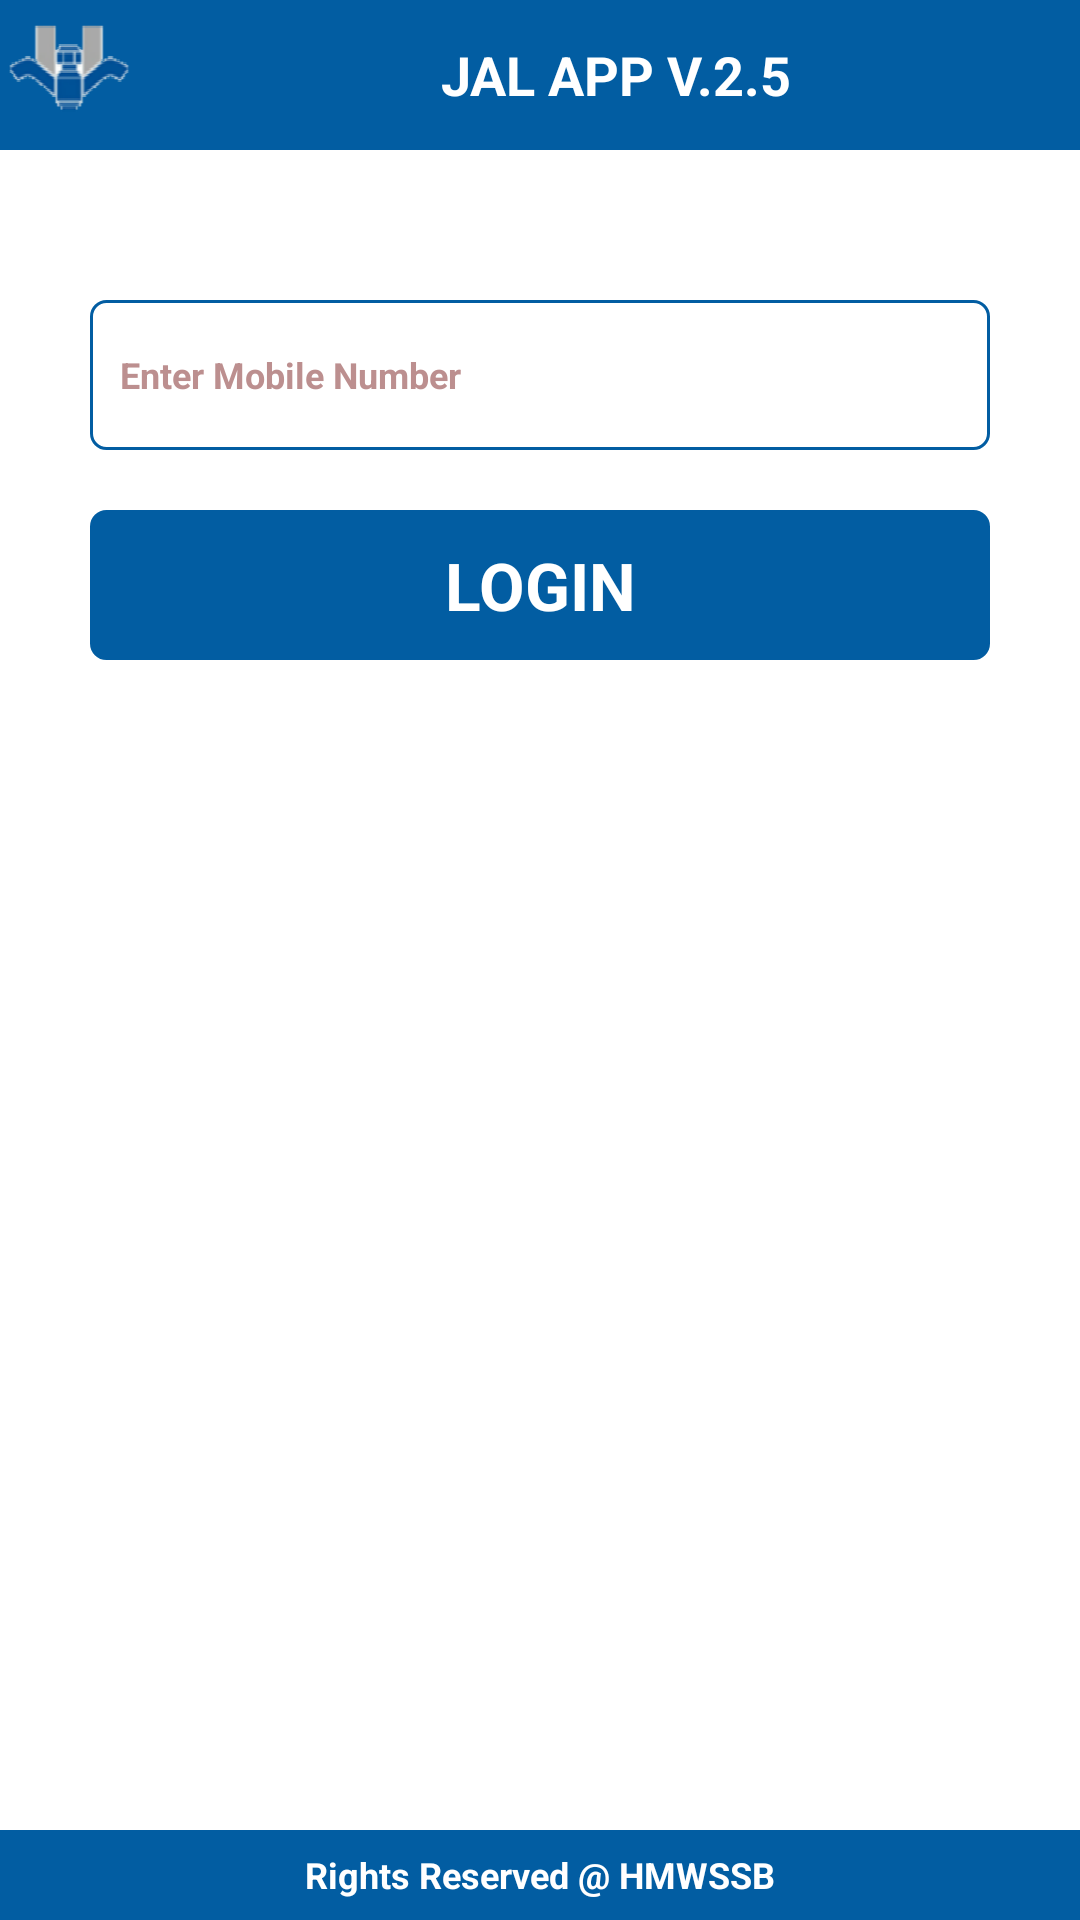

Here is an Android app screen rendered from its layout file. Give the layout XML and the strings, colors and styles it references.
<!-- AndroidManifest.xml: activity theme android:Theme.NoTitleBar.Fullscreen -->
<!-- res/layout/login.xml -->
<?xml version="1.0" encoding="utf-8"?>
<RelativeLayout xmlns:android="http://schemas.android.com/apk/res/android"
    android:layout_width="match_parent"
    android:layout_height="match_parent"
    android:background="#ffffff"
    android:orientation="vertical" >

    <LinearLayout
        android:id="@+id/header"
        android:layout_width="match_parent"
        android:layout_height="50dp"
        android:layout_alignParentTop="true"
        android:background="@color/app_color"
        android:gravity="center"
        android:orientation="horizontal" >

        <ImageView
            android:layout_width="50dp"
            android:layout_height="50dp"
            android:src="@drawable/hmwssb" />

        <TextView
            android:layout_width="match_parent"
            android:layout_height="wrap_content"
            android:layout_gravity="center"
            android:layout_weight="1"
            android:gravity="center"
            android:text="@string/app_name_version"
            android:textColor="#ffffff"
            android:textSize="18dp"
            android:textStyle="bold" />
    </LinearLayout>

    <LinearLayout
        android:id="@+id/footer"
        android:layout_width="fill_parent"
        android:layout_height="30dp"
        android:layout_alignParentBottom="true"
        android:background="@color/app_color"
        android:gravity="center"
        android:orientation="vertical" >

        <TextView
            android:layout_width="match_parent"
            android:layout_height="wrap_content"
            android:gravity="center"
            android:text="Rights Reserved @ HMWSSB"
            android:textColor="#ffffff"
            android:textSize="12dp"
            android:textStyle="bold" />
    </LinearLayout>

    <ScrollView
        android:layout_width="match_parent"
        android:layout_height="wrap_content"
        android:layout_above="@+id/footer"
        android:layout_below="@+id/header" >

        <LinearLayout
            android:layout_width="match_parent"
            android:layout_height="wrap_content"
            android:orientation="vertical" >

            <LinearLayout
                android:layout_width="match_parent"
                android:layout_height="wrap_content"
                android:layout_gravity="center"
                android:layout_margin="30dp"
                android:orientation="vertical" >

                <EditText
                    android:id="@+id/et_reg_mobile"
                    android:layout_width="match_parent"
                    android:layout_height="50dp"
                    android:layout_marginBottom="10dp"
                    android:layout_marginTop="20dp"
                    android:background="@drawable/edittext_corners"
                    android:digits="0123456789"
                    android:hint="Enter Mobile Number"
                    android:inputType="number"
                    android:maxLength="10"
                    android:paddingLeft="10dp"
                    android:paddingRight="10dp"
                    android:textColor="@color/app_color"
                    android:textColorHint="#BC8F8F"
                    android:textSize="12dp"
                    android:textStyle="bold" />

                <Button
                    android:id="@+id/btn_register"
                    android:layout_width="match_parent"
                    android:layout_height="50dp"
                    android:layout_marginBottom="10dp"
                    android:layout_marginTop="10dp"
                    android:background="@drawable/btn_corners"
                    android:text="LOGIN"
                    android:textColor="#ffffff"
                    android:textSize="22dp"
                    android:textStyle="bold" />
            </LinearLayout>
        </LinearLayout>
    </ScrollView>

</RelativeLayout>
<!-- resources referenced by this layout -->
<resources>
  <color name="app_color">#025DA2</color>
  <!-- drawable btn_corners (drawable) -->
  <?xml version="1.0" encoding="utf-8"?>
  <shape xmlns:android="http://schemas.android.com/apk/res/android"
      android:shape="rectangle"
      android:thickness="0dp" >
  
      <stroke
          android:width="1dp"
          android:color="@color/app_color" />
  
      <solid android:color="@color/app_color" />
  
      <corners android:radius="5dp" />
  
  </shape>
  <!-- drawable edittext_corners (drawable) -->
  <?xml version="1.0" encoding="utf-8"?>
  <shape xmlns:android="http://schemas.android.com/apk/res/android"
      android:shape="rectangle"
      android:thickness="0dp" >
  
      <stroke
          android:width="1dp"
          android:color="@color/app_color" />
  
      <solid android:color="#ffffff" />
  
      <corners android:radius="5dp" />
  
  </shape>
  <!-- drawable hmwssb: png bitmap (drawable, 8440 bytes) -->
  <string name="app_name_version">JAL APP  V.2.5</string>
</resources>
